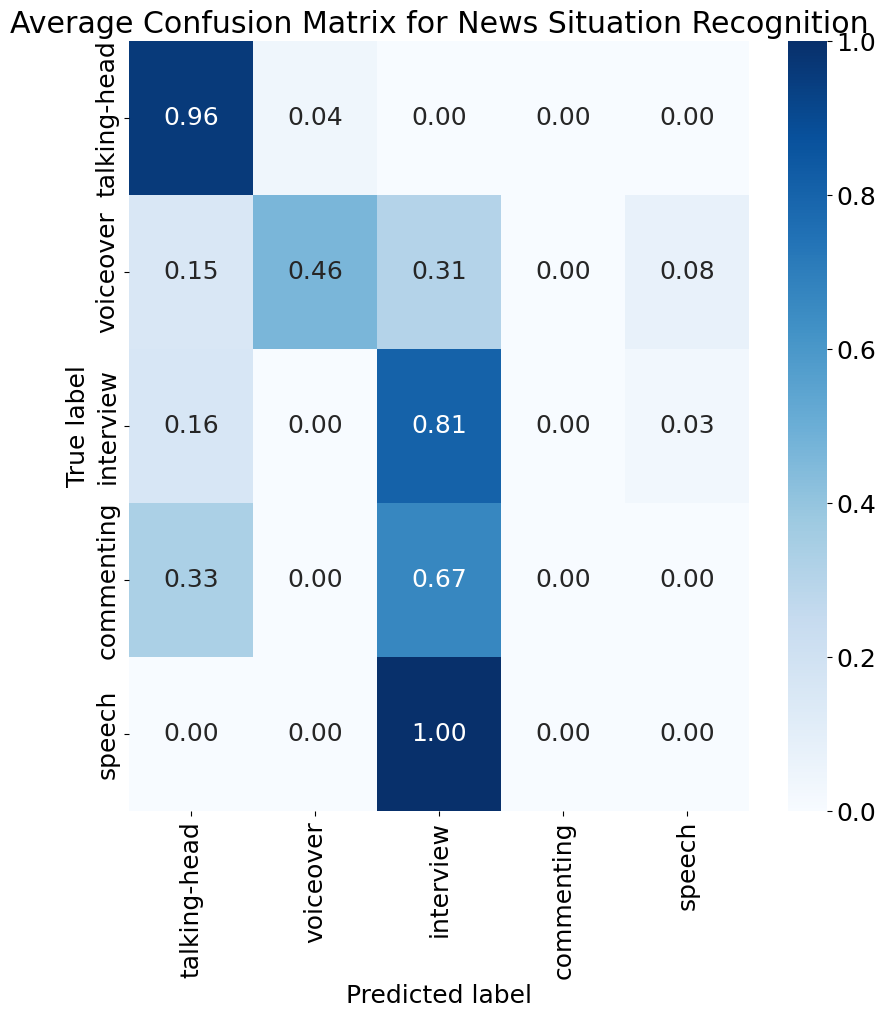

Values plotted in this chart, from the file beside it:
9.583333333333333703e-01, 4.166666666666666435e-02, 0.000000000000000000e+00, 0.000000000000000000e+00, 0.000000000000000000e+00
1.538461538461538547e-01, 4.615384615384615641e-01, 3.076923076923077094e-01, 0.000000000000000000e+00, 7.692307692307692735e-02
1.612903225806451568e-01, 0.000000000000000000e+00, 8.064516129032257563e-01, 0.000000000000000000e+00, 3.225806451612903136e-02
3.333333333333333148e-01, 0.000000000000000000e+00, 6.666666666666666297e-01, 0.000000000000000000e+00, 0.000000000000000000e+00
0.000000000000000000e+00, 0.000000000000000000e+00, 1.000000000000000000e+00, 0.000000000000000000e+00, 0.000000000000000000e+00
